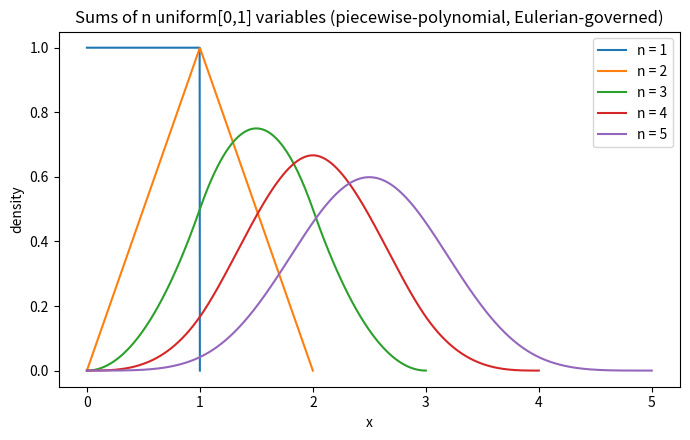

This figure's Python source:
"""Irwin-Hall density of a sum of n uniforms, built from Eulerian numbers."""
import numpy as np
import matplotlib.pyplot as plt
from math import comb, factorial

def eulerian(n: int, k: int) -> int:
    return int(sum((-1) ** i * comb(n + 1, i) * (k + 1 - i) ** n for i in range(k + 1)))

def irwin_hall_pdf(n: int, x: float) -> float:
    # f(x) = 1/(n-1)! * sum_{k=0}^{floor(x)} (-1)^k C(n,k) (x-k)^{n-1}, 0<=x<=n
    if x < 0 or x > n:
        return 0.0
    return sum((-1) ** k * comb(n, k) * (x - k) ** (n - 1)
               for k in range(int(np.floor(x)) + 1)) / factorial(n - 1)

fig, ax = plt.subplots(figsize=(7, 4.5))
for n in [1, 2, 3, 4, 5]:
    xs = np.linspace(0, n, 500)
    ax.plot(xs, [irwin_hall_pdf(n, x) for x in xs], label=f"n = {n}")
ax.set_title("Sums of n uniform[0,1] variables (piecewise-polynomial, Eulerian-governed)")
ax.set_xlabel("x"); ax.set_ylabel("density"); ax.legend()
plt.tight_layout(); plt.savefig("irwin_hall.png", dpi=150)
print("wrote irwin_hall.png  (Eulerian row for n=4: "
      + str([eulerian(4, k) for k in range(4)]) + ")")
